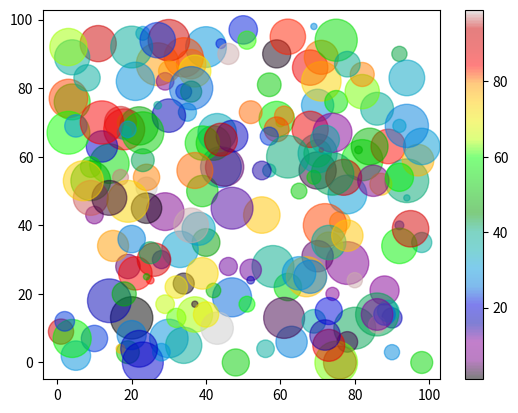

The script that saved this image:
import matplotlib.pyplot as plt
import numpy as np

x = np.random.randint(100, size=(200))
y = np.random.randint(100, size=(200))
colors = np.random.randint(100, size=(200))
sizes = 10 * np.random.randint(100, size=(200))

plt.scatter(x, y, c=colors, s=sizes, alpha=0.5, cmap='nipy_spectral')

plt.colorbar()

plt.show()